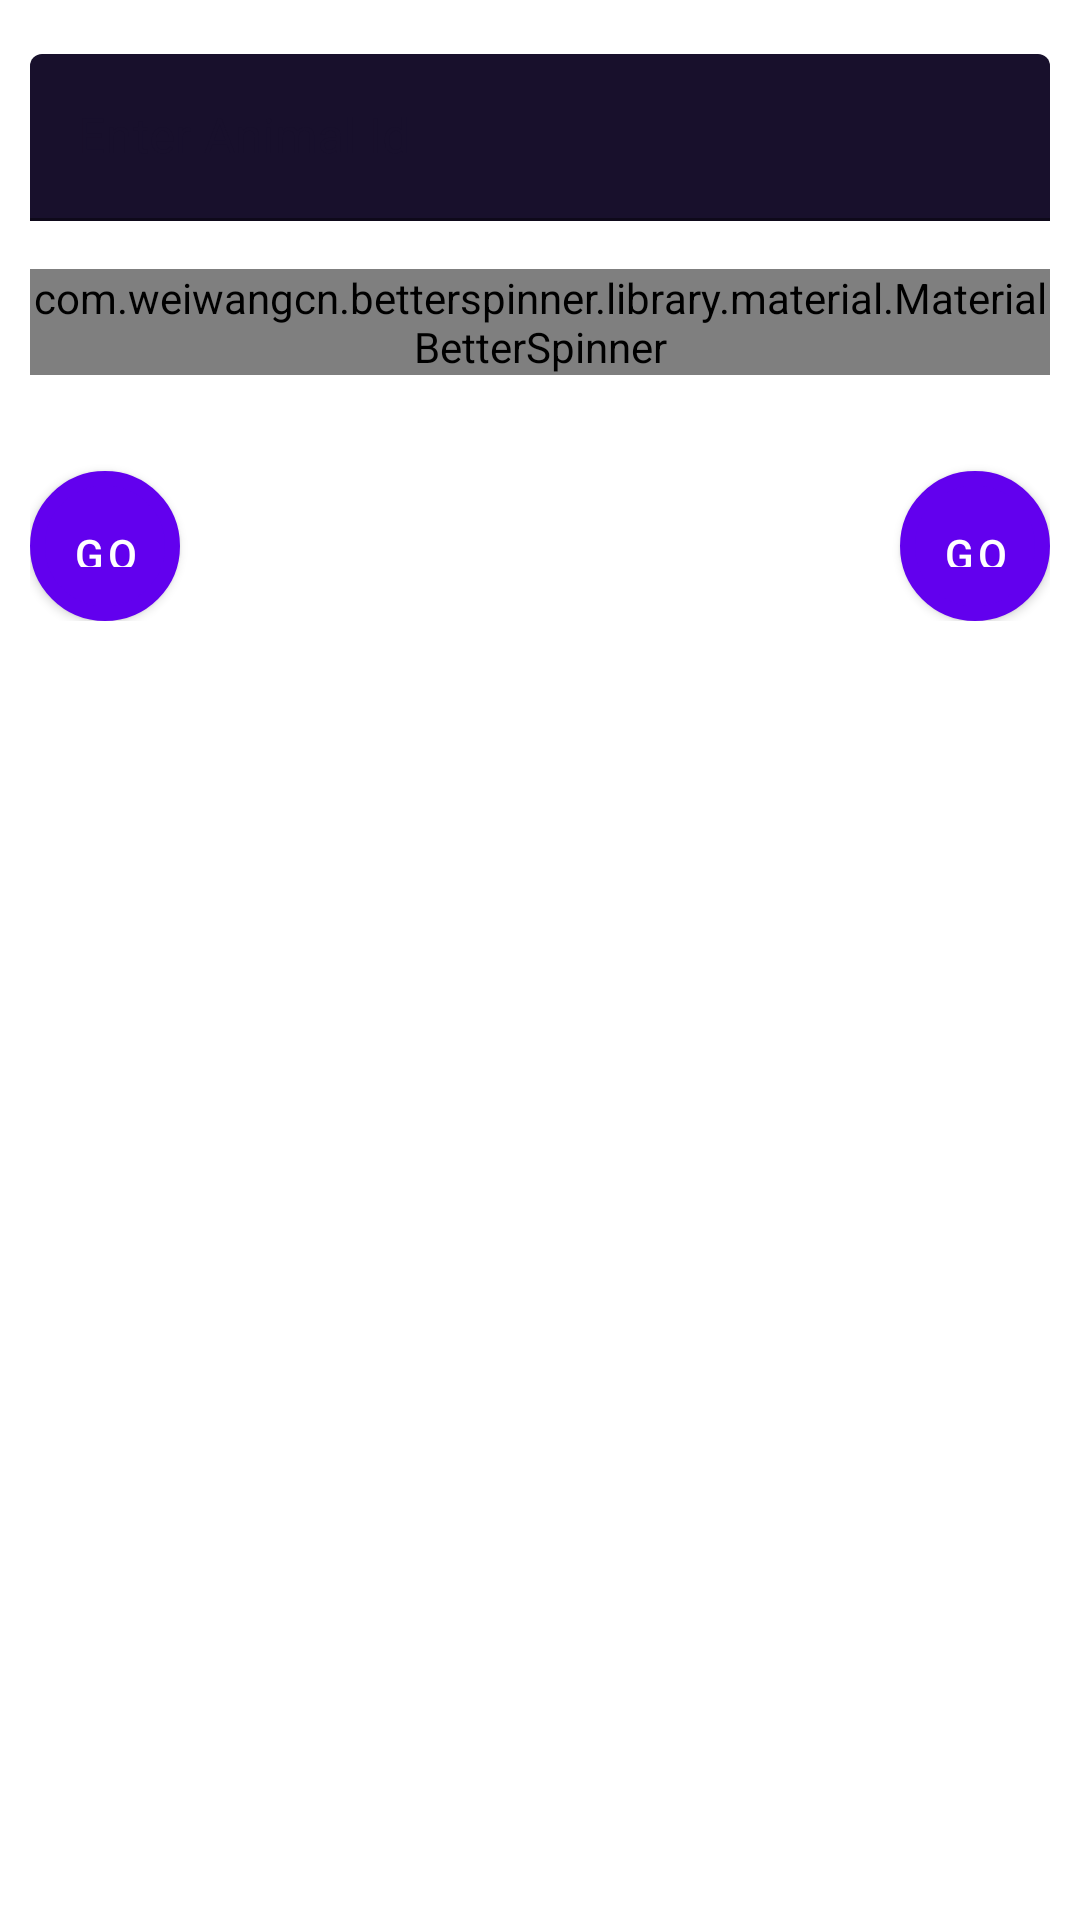

Android layout source for this screen:
<!-- AndroidManifest.xml: fallback theme Theme.MaterialComponents.DayNight.NoActionBar -->
<!-- res/layout/edit_dialog.xml -->
<LinearLayout xmlns:android="http://schemas.android.com/apk/res/android"
    xmlns:tools="http://schemas.android.com/tools"
    android:layout_width="match_parent"
    android:layout_height="match_parent"
    xmlns:app="http://schemas.android.com/apk/res-auto"
    android:padding="10dp"
    android:orientation="vertical">

    <android.support.design.widget.TextInputLayout
        android:textColorHint="@color/black_20"
        android:layout_width="match_parent"
        android:layout_height="wrap_content"
        app:hintTextAppearance="@style/TextAppearance.AppCompat.TextInputLayout"
        android:layout_marginTop="8dp"
        android:layout_marginBottom="8dp">

        <EditText
            android:backgroundTint="@color/black_20"
            android:textColor="@color/black_20"
            android:hint="Enter Animal Id"
            android:id="@+id/edit_one_one"
            android:layout_width="match_parent"
            android:layout_height="wrap_content"
            android:inputType="text" />
    </android.support.design.widget.TextInputLayout>

    <com.weiwangcn.betterspinner.library.material.MaterialBetterSpinner
        android:id="@+id/android_material_spinner_4"
        android:layout_width="match_parent"
        android:layout_height="wrap_content"
        android:layout_marginTop="8dp"
        android:layout_marginBottom="8dp"
        android:hint="Select a search category"
        app:met_floatingLabel="normal" />

    <RelativeLayout
        android:layout_width="match_parent"
        android:layout_height="wrap_content">


        <Button
            android:id="@+id/btn_add_edit"
            android:background="@drawable/round_button_bg"
            android:layout_width="50dp"
            android:layout_height="50dp"
            android:layout_marginTop="24dp"
            android:layout_alignParentRight="true"
            android:textAlignment="center"
            android:padding="12dp"
            android:text="GO"/>

        <Button
            android:id="@+id/btn_add_delete"
            android:background="@drawable/round_button_bg_red"
            android:layout_width="50dp"
            android:layout_height="50dp"
            android:textAlignment="center"
            android:padding="12dp"
            android:layout_marginTop="24dp"
            android:text="GO"
            android:layout_alignParentLeft="true" />


    </RelativeLayout>

</LinearLayout>
<!-- resources referenced by this layout -->
<resources>
  <color name="black_20">#18102C</color>
  <!-- drawable round_button_bg (drawable) -->
  <?xml version="1.0" encoding="utf-8"?>
  <selector xmlns:android="http://schemas.android.com/apk/res/android">
      <item>
          <shape android:shape="oval">
              <stroke android:color="@color/primary" android:width="5dp" />
              <solid android:color="@color/white"/>
              <size android:width="100dp" android:height="100dp"/>
          </shape>
      </item>
  
  </selector>
  <!-- drawable round_button_bg_red (drawable) -->
  <?xml version="1.0" encoding="utf-8"?>
  <selector xmlns:android="http://schemas.android.com/apk/res/android">
      <item>
          <shape android:shape="oval">
              <stroke android:color="@android:color/holo_red_dark" android:width="5dp" />
              <solid android:color="@color/white"/>
              <size android:width="100dp" android:height="100dp"/>
          </shape>
      </item>
  
  </selector>
  <style name="TextAppearance.AppCompat.TextInputLayout" parent="android:style/TextAppearance">
  
          <item name="android:textColor">@color/black_20</item>
  
      </style>
  <color name="primary">#395D33</color>
  <color name="white">#FFFFFFFF</color>
</resources>
